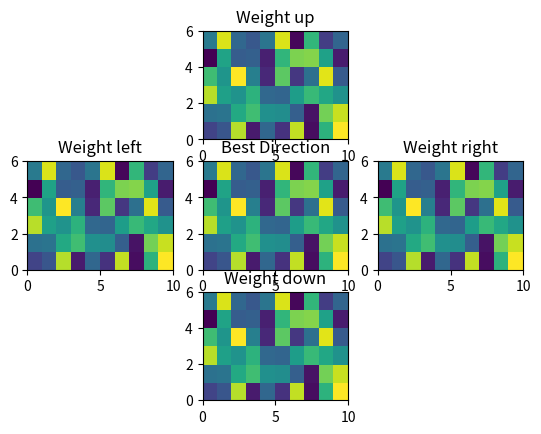

The script that saved this image: (Note: this script raises an exception after producing the figure.)
#-*- coding: utf-8 -*-


import random
import time
import numpy
import matplotlib.pyplot as plt 
from numpy.random import rand


class world:
    def __init__(self, size_x, size_y):
        self.x = random.randint(0, size_x-1)
        self.y = random.randint(0, size_y-1)
        self.size_x = size_x
        self.size_y = size_y

        self.newRandomStartPosition()


    def newRandomStartPosition(self):
        """
        calculates a new random start position (x,y) for our robot
        """
        self.x = random.randint(0, size_x-1)
        self.y = random.randint(0, size_y-1)
        
    def doAction(self, action):

        # position world redoActionion
        if  numpy.random.random_sample() > 0.0:
            if  action == 0:      #down
                self.x -= 1
            elif action == 1:     #right
                self.y += 1
            elif action == 2:     #up
                self.x += 1
            elif action == 3:     #left
                self.y -= 1
            else:
                print('unknown action')
                # borders remain, movement stops 

        if   self.x < 0:
            self.x = 0
        elif self.x >= self.size_x:
            self.x = self.size_x - 1

        if   self.y < 0:
            self.y = 0
        elif self.y >= self.size_y:
            self.y = self.size_y - 1


    def get_reward(self):
        if  self.x == 2 and self.y == 3:
            return 1.0
        else:
            return 0.0
            

    def get_sensor(self):
        p = numpy.zeros(self.size_x * self.size_y)
        p[self.x * self.size_x + self.y] = 1.0
        return p





def nextAction (S_from, beta):
    sum = 0.0
    p_i = 0.0
    rnd = numpy.random.random()
    d_r = len (S_from)
    sel = 0

    for i in range (d_r):
        sum += numpy.exp (beta * S_from[i])

    S_target = numpy.zeros (d_r)

    for i in range (d_r):
        p_i += numpy.exp (beta * S_from[i]) / sum

        if  p_i > rnd:
            sel = i
            rnd = 1.1 # out of reach, so the next will not be turned ON

    return sel


def plot(init):
    Z = rand(6,10)

    plt.subplot(3,3,2)
    c = plt.pcolor(Z)
    plt.title('Weight up')
    
    
    plt.subplot(3,3,8)
    c = plt.pcolor(Z)
    plt.title('Weight down')
    
    plt.subplot(3,3,4)
    c = plt.pcolor(Z)
    plt.title('Weight left')
    
    plt.subplot(3,3,6)
    c = plt.pcolor(Z)
    plt.title('Weight right')
    
    plt.subplot(3,3,5)
    c = plt.pcolor(Z)
    plt.title('Best Direction')
    
    if init:
        plt.draw()
        plt.pause(1)
    else:
        plt.draw()
    #plt.pause(1)
    #print(w)
    
    return True
    


size_x, size_y = 4, 6
size_map = size_x * size_y
size_mot = 4
w = numpy.random.uniform (0.0, 0.0, (size_mot, size_map))
world = world(size_x, size_y)

beta = 50.0

#use the multiprocessing module to perform the plotting doActionivity in another process (i.e., on another core):
#job_for_another_core = multiprocessing.Process(target=plot,args=())
#job_for_another_core.start()

plot(True)

for iter in range (1000):

    world.newRandomStart()
    I = world.get_sensor()
    h = numpy.dot (w, I)
    doAction = nextAction (h, beta)    # nächste action bestimmen...
    doAction_vec = numpy.zeros (size_mot)
    doAction_vec[doAction] = 1.0
    val = numpy.dot (w[doAction], I)      # Sichere W von vor der nächsten Action 
    r = 0
    duration = 0
    
    while r == 0:
        
        duration += 1
        
        world.doAction(doAction)
        r = world.get_reward()
        SensorVal = world.get_sensor()
        
        h = numpy.dot (w, SensorVal)
        doAction_next = nextAction (h, beta)
        
        doAction_vec = numpy.zeros (size_mot)
        doAction_vec[doAction] = 1.0
        
        wDotSensorVal = numpy.dot (w[doAction_next], SensorVal)
        
        if  r == 1.0:  # This is cleaner than defining
            target = r                                  # target as r + 0.9 * wDotSensorVal,
        else:                                           # because weights now converge.
            target = 0.9 * wDotSensorVal                      # gamma = 0.9
        delta = target - val                            # prediction error
        
        w += 0.5 * (target - val) * numpy.outer (doAction_vec, I)
        
        I[0:size_map] = SensorVal[0:size_map]
        val = wDotSensorVal
        doAction = doAction_next
    

    print('---------------------------------------')
    print(w)
    plot(False)
    
exit = True

